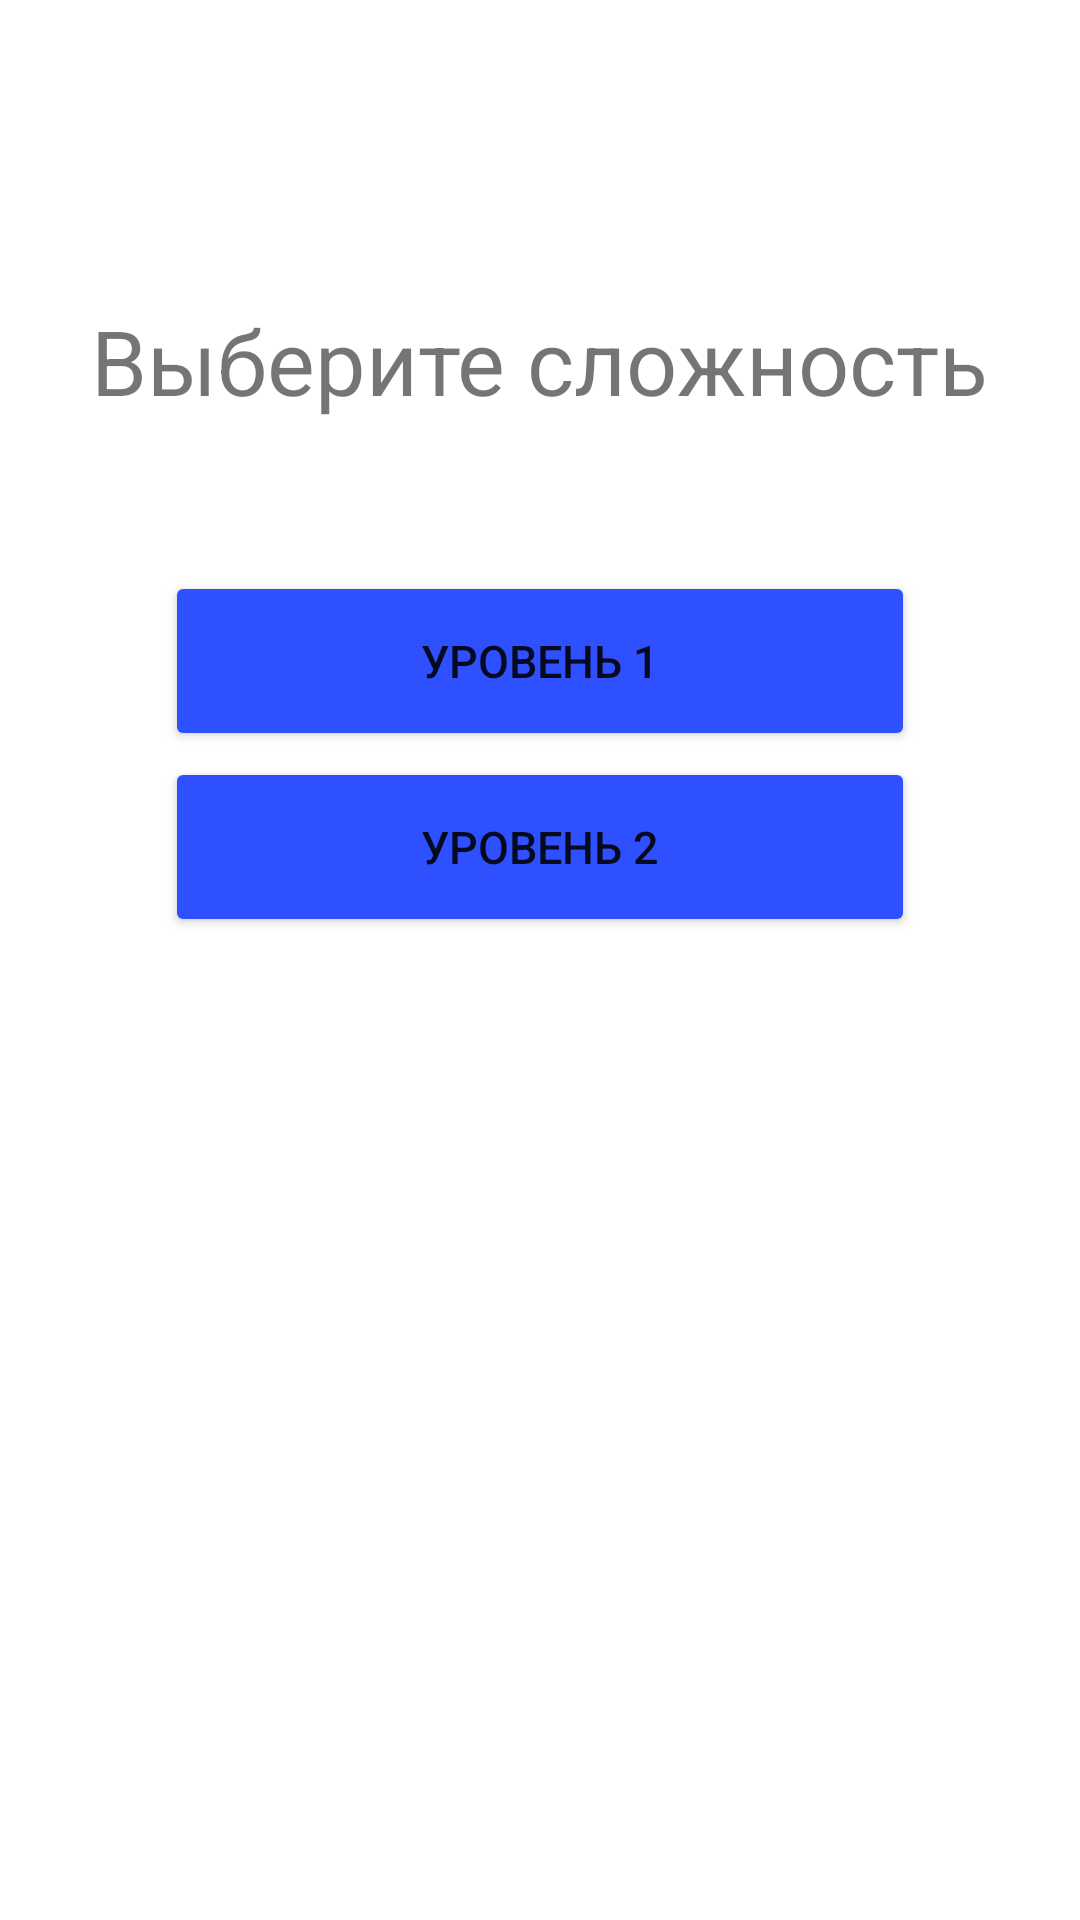

Layout XML and referenced resources for this Android screen:
<!-- AndroidManifest.xml: application theme Theme.FinalProject -->
<!-- res/layout/select_examplelvl_activity.xml -->
<?xml version="1.0" encoding="utf-8"?>
<LinearLayout xmlns:android="http://schemas.android.com/apk/res/android"
    xmlns:app="http://schemas.android.com/apk/res-auto"
    xmlns:tools="http://schemas.android.com/tools"
    android:layout_width="match_parent"
    android:layout_height="match_parent"
    android:orientation="vertical"
    tools:context=".StartActivity">

    <TextView
        android:layout_width="wrap_content"
        android:layout_height="wrap_content"
        android:layout_marginTop="100dp"
        android:textStyle="normal"
        android:textSize="30dp"
        android:text="Выберите сложность"
        android:layout_gravity="center"/>
    <Button
        android:layout_marginTop="50dp"
        android:layout_width="250dp"
        android:layout_height="60dp"
        android:layout_gravity="center"
        android:layout_marginBottom="2dp"
        android:id="@+id/button1"
        android:backgroundTint="@color/main"
        android:text="уровень 1"
        android:textSize="15dp"/>
    <Button
        android:layout_width="250dp"
        android:layout_height="60dp"
        android:layout_gravity="center"
        android:id="@+id/button2"
        android:backgroundTint="@color/main"
        android:layout_marginBottom="2dp"
        android:text="уровень 2"
        android:textSize="15dp"/>



</LinearLayout>
<!-- resources referenced by this layout -->
<resources>
  <color name="main">#2E50FF</color>
  <style name="Theme.FinalProject" parent="Theme.MaterialComponents.DayNight">
          
          <item name="colorPrimary">@color/main</item>
          <item name="colorPrimaryVariant">@color/main</item>
          <item name="colorOnPrimary">@color/white</item>
          
          <item name="colorSecondary">@color/teal_200</item>
          <item name="colorSecondaryVariant">@color/teal_700</item>
          <item name="colorOnSecondary">@color/black</item>
          
          <item name="android:statusBarColor" tools:targetApi="l">?attr/colorPrimaryVariant</item>
          
      </style>
  <color name="white">#FFFFFFFF</color>
  <color name="teal_200">#FF03DAC5</color>
  <color name="teal_700">#FF018786</color>
  <color name="black">#FF000000</color>
</resources>
